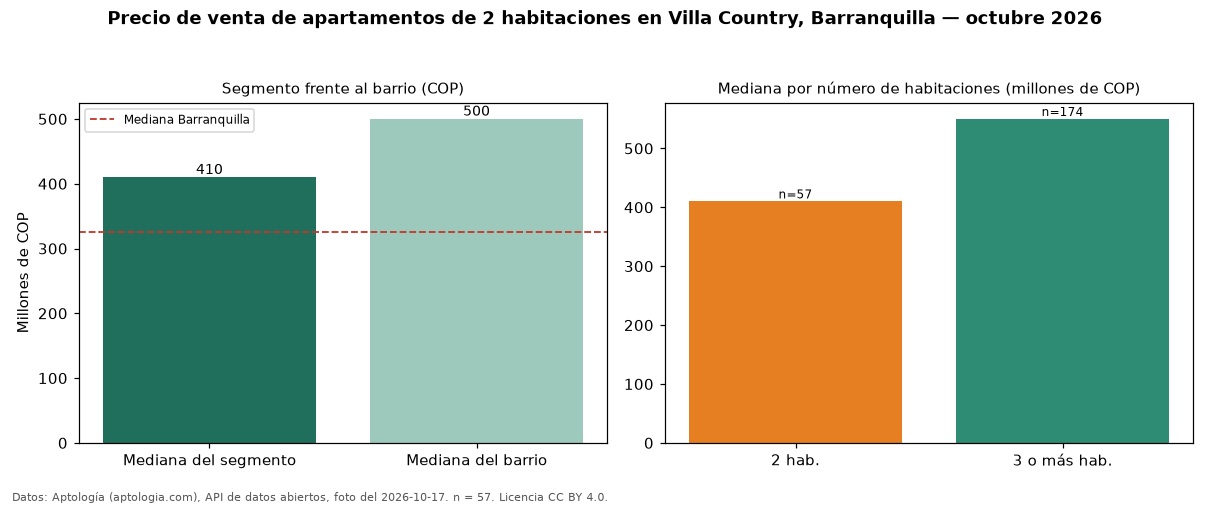

Data behind this chart, as committed beside it:
seccion, metrica, valor_cop, n
precio, mediana, 410000000, 57
habitaciones, 2, 410000000, 57
habitaciones, 3+, 550000000, 174
barrio, mediana_barrio_todos_los_tamanos, 500000000, 233
ciudad, mediana_ciudad, 325000000, 
fuente, fecha_foto, 2026-10-17, 
fuente, atribucion, https://www.aptologia.com/venta/barranqu…, 
